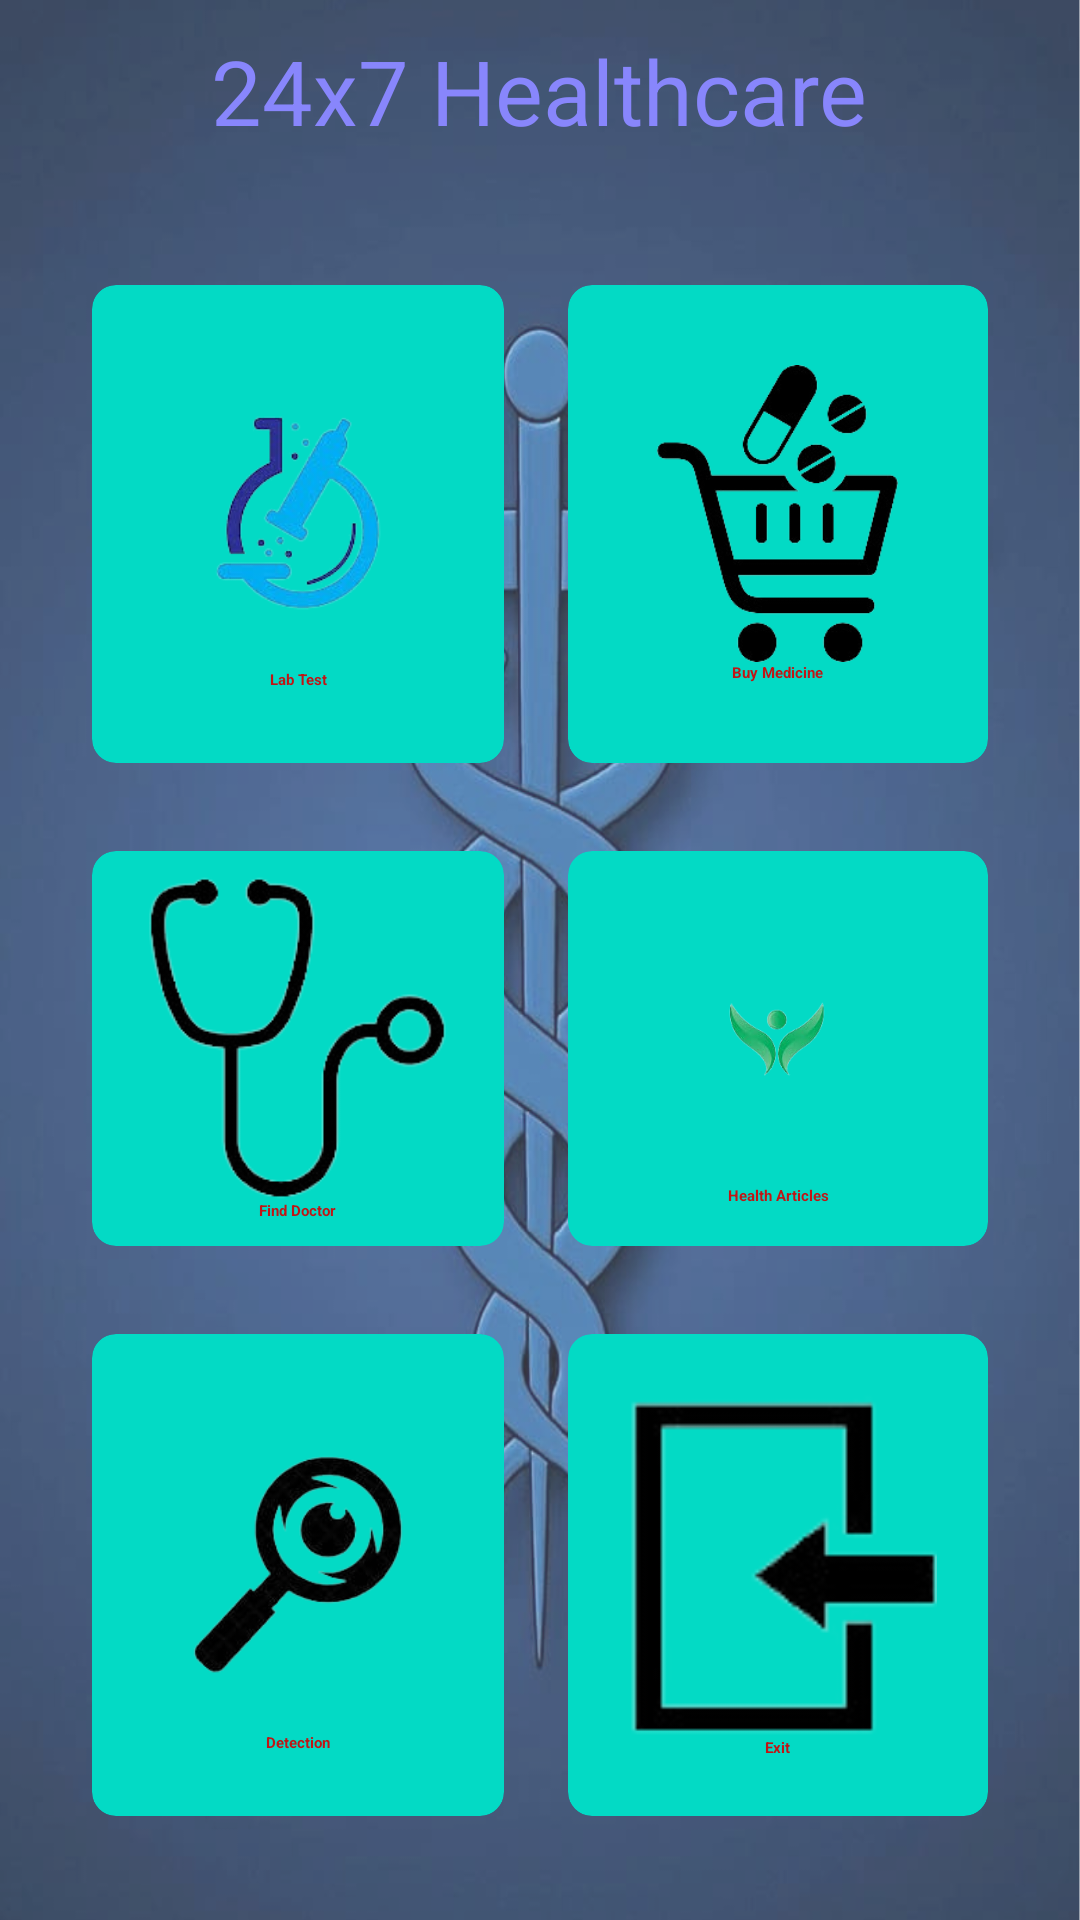

Android layout source for this screen:
<!-- AndroidManifest.xml: application theme Theme.Medical -->
<!-- res/layout/activity_home.xml -->
<?xml version="1.0" encoding="utf-8"?>
<RelativeLayout xmlns:android="http://schemas.android.com/apk/res/android"
    xmlns:app="http://schemas.android.com/apk/res-auto"
    xmlns:tools="http://schemas.android.com/tools"
    android:layout_width="match_parent"
    android:layout_height="match_parent"
    android:background="@drawable/background"
    tools:context=".HomeActivity">

    <TextView
        android:layout_width="wrap_content"
        android:layout_height="wrap_content"
        android:id="@+id/textViewHomeName"
        android:text="24x7 Healthcare"
        android:textSize="30dp"
        android:textColor="@color/purple_200"
        android:layout_centerHorizontal="true"
        android:layout_marginStart="12dp"
        android:layout_marginTop="10dp"
        android:layout_marginEnd="12dp"
        android:layout_marginBottom="10dp"/>

    <GridLayout
        android:layout_width="match_parent"
        android:layout_height="match_parent"
        android:layout_below="@+id/textViewHomeName"
        android:layout_margin="20dp"
        android:columnCount="2"
        android:rowCount="3">

        <androidx.cardview.widget.CardView
            android:id="@+id/cardLabTest"
            android:layout_width="99dp"
            android:layout_height="120dp"
            android:layout_row="0"
            android:layout_rowWeight="1"
            android:layout_column="0"
            android:layout_columnWeight="1"
            android:layout_gravity="fill"
            app:cardBackgroundColor="@color/teal_200"
            app:cardCornerRadius="8dp"
            app:cardElevation="8dp"
            app:cardUseCompatPadding="true">

            <LinearLayout
                android:layout_width="wrap_content"
                android:layout_height="wrap_content"
                android:layout_gravity="center_vertical|center_horizontal"
                android:gravity="center"
                android:orientation="vertical">

                <ImageView
                    android:layout_width="wrap_content"
                    android:layout_height="104dp"
                    android:src="@drawable/lab_test" />

                <TextView
                    android:layout_width="wrap_content"
                    android:layout_height="wrap_content"
                    android:text="Lab Test"
                    android:textAlignment="center"
                    android:textColor="@color/colorRed"
                    android:textStyle="bold" />
            </LinearLayout>


        </androidx.cardview.widget.CardView>

        <androidx.cardview.widget.CardView
            android:id="@+id/cardBuyMedicine"
            android:layout_width="155dp"
            android:layout_height="172dp"
            android:layout_row="0"
            android:layout_rowWeight="1"
            android:layout_column="1"
            android:layout_columnWeight="1"
            android:layout_gravity="fill"
            app:cardBackgroundColor="@color/teal_200"
            app:cardCornerRadius="8dp"
            app:cardElevation="8dp"
            app:cardUseCompatPadding="true">

            <LinearLayout
                android:layout_width="wrap_content"
                android:layout_height="wrap_content"
                android:layout_gravity="center_vertical|center_horizontal"
                android:gravity="center"
                android:orientation="vertical">

                <ImageView
                    android:layout_width="115dp"
                    android:layout_height="99dp"
                    android:src="@drawable/medicine" />

                <TextView
                    android:layout_width="wrap_content"
                    android:layout_height="wrap_content"
                    android:text="Buy Medicine"
                    android:textAlignment="center"
                    android:textColor="@color/colorRed"
                    android:textStyle="bold" />
            </LinearLayout>

        </androidx.cardview.widget.CardView>
        <androidx.cardview.widget.CardView
            android:id="@+id/cardFindDoctor"
            android:layout_width="wrap_content"
            android:layout_height="wrap_content"
            android:layout_row="1"
            android:layout_column="0"
            android:layout_rowWeight="1"
            android:layout_columnWeight="1"
            android:layout_gravity="fill"
            app:cardBackgroundColor="@color/teal_200"
            app:cardCornerRadius="8dp"
            app:cardElevation="8dp"
            app:cardUseCompatPadding="true">

            <LinearLayout
                android:layout_width="wrap_content"
                android:layout_height="wrap_content"
                android:layout_gravity="center_vertical|center_horizontal"
                android:gravity="center"
                android:orientation="vertical">

                <ImageView
                    android:layout_width="131dp"
                    android:layout_height="108dp"
                    android:src="@drawable/doctor" />
                <TextView
                    android:layout_width="wrap_content"
                    android:layout_height="wrap_content"
                    android:text="Find Doctor"
                    android:textAlignment="center"
                    android:textColor="@color/colorRed"
                    android:textStyle="bold"/>
            </LinearLayout>

        </androidx.cardview.widget.CardView>

        <androidx.cardview.widget.CardView
            android:id="@+id/cardHealthDoctor"
            android:layout_width="wrap_content"
            android:layout_height="wrap_content"
            android:layout_row="1"
            android:layout_rowWeight="1"
            android:layout_column="1"
            android:layout_columnWeight="1"
            android:layout_gravity="fill"
            app:cardBackgroundColor="@color/teal_200"
            app:cardCornerRadius="8dp"
            app:cardElevation="8dp"
            app:cardUseCompatPadding="true">

            <LinearLayout
                android:layout_width="wrap_content"
                android:layout_height="wrap_content"
                android:layout_gravity="center_vertical|center_horizontal"
                android:gravity="center"
                android:orientation="vertical">

                <ImageView
                    android:layout_width="match_parent"
                    android:layout_height="match_parent"
                    android:src="@drawable/healtharticles" />

                <TextView
                    android:layout_width="wrap_content"
                    android:layout_height="wrap_content"
                    android:text="Health Articles"
                    android:textAlignment="center"
                    android:textColor="@color/colorRed"
                    android:textStyle="bold" />
            </LinearLayout>


        </androidx.cardview.widget.CardView>

        <androidx.cardview.widget.CardView
            android:id="@+id/cardDetection"
            android:layout_width="75dp"
            android:layout_height="173dp"
            android:layout_row="2"
            android:layout_rowWeight="1"
            android:layout_column="0"
            android:layout_columnWeight="1"
            android:layout_gravity="fill"
            app:cardBackgroundColor="@color/teal_200"
            app:cardCornerRadius="8dp"
            app:cardElevation="8dp"
            app:cardUseCompatPadding="true">

            <LinearLayout
                android:layout_width="wrap_content"
                android:layout_height="wrap_content"
                android:layout_gravity="center_vertical|center_horizontal"
                android:gravity="center"
                android:orientation="vertical">

                <ImageView
                    android:layout_width="92dp"
                    android:layout_height="112dp"
                    android:src="@drawable/detection" />

                <TextView
                    android:layout_width="wrap_content"
                    android:layout_height="wrap_content"
                    android:text="Detection"
                    android:textAlignment="center"
                    android:textColor="@color/colorRed"
                    android:textStyle="bold" />
            </LinearLayout>

        </androidx.cardview.widget.CardView>

        <androidx.cardview.widget.CardView
            android:id="@+id/cardExit"
            android:layout_width="wrap_content"
            android:layout_height="117dp"
            android:layout_row="2"
            android:layout_rowWeight="1"
            android:layout_column="1"
            android:layout_columnWeight="1"
            android:layout_gravity="fill"
            app:cardBackgroundColor="@color/teal_200"
            app:cardCornerRadius="8dp"
            app:cardElevation="8dp"
            app:cardUseCompatPadding="true">

            <LinearLayout
                android:layout_width="wrap_content"
                android:layout_height="wrap_content"
                android:layout_gravity="center_vertical|center_horizontal"
                android:gravity="center"
                android:orientation="vertical">

                <ImageView
                    android:layout_width="115dp"
                    android:layout_height="115dp"
                    android:src="@drawable/exit" />

                <TextView
                    android:layout_width="wrap_content"
                    android:layout_height="wrap_content"
                    android:text="Exit"
                    android:textAlignment="center"
                    android:textColor="@color/colorRed"
                    android:textStyle="bold" />
            </LinearLayout>


        </androidx.cardview.widget.CardView>
    </GridLayout>



</RelativeLayout>
<!-- resources referenced by this layout -->
<resources>
  <color name="colorRed">#C11515</color>
  <color name="purple_200">#FF8886FC</color>
  <color name="teal_200">#FF03DAC5</color>
  <!-- drawable background: png bitmap (drawable, 870215 bytes) -->
  <!-- drawable detection: png bitmap (drawable, 20693 bytes) -->
  <!-- drawable doctor: png bitmap (drawable, 11020 bytes) -->
  <!-- drawable exit: png bitmap (drawable, 2849 bytes) -->
  <!-- drawable healtharticles: png bitmap (drawable, 14407 bytes) -->
  <!-- drawable lab_test: png bitmap (drawable, 25807 bytes) -->
  <!-- drawable medicine: png bitmap (drawable, 18883 bytes) -->
</resources>
